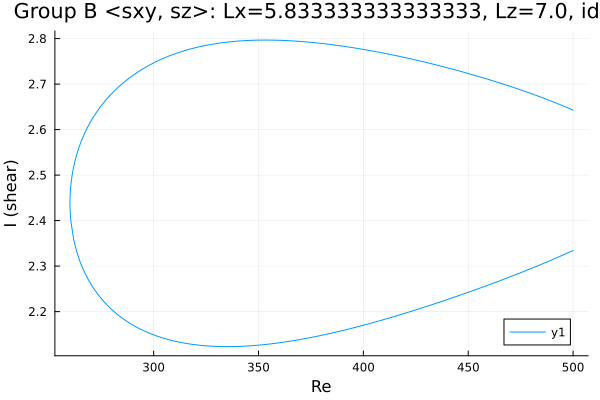

Source data for this figure (header and first rows):
Re, shear
500.0, 2.643
499, 2.645
497.5, 2.648
496.1, 2.65
494.7, 2.653
493.3, 2.656
491.9, 2.658
490.5, 2.661
489.1, 2.664
487.7, 2.666
486.2, 2.669
484.8, 2.671
483.4, 2.673
482, 2.676
480.6, 2.678
479.2, 2.681
477.8, 2.683
476.3, 2.685
474.9, 2.687
473.5, 2.69
472.1, 2.692
470.7, 2.694
469.3, 2.696
467.9, 2.698
466.4, 2.7
465, 2.702
463.6, 2.705
462.2, 2.707
460.8, 2.709
459.4, 2.711
458.1, 2.712
456.7, 2.714
455.3, 2.716
453.9, 2.718
452.5, 2.72
451, 2.722
449.6, 2.724
448.2, 2.726
446.8, 2.727
445.4, 2.729
444, 2.731
442.6, 2.733
441.1, 2.734
439.7, 2.736
438.3, 2.738
436.9, 2.74
435.5, 2.741
434.1, 2.743
432.7, 2.744
431.2, 2.746
429.8, 2.748
428.4, 2.749
427, 2.751
425.6, 2.752
424.2, 2.754
422.8, 2.755
421.3, 2.757
419.9, 2.758
418.5, 2.76
417.1, 2.761
... 351 more rows
